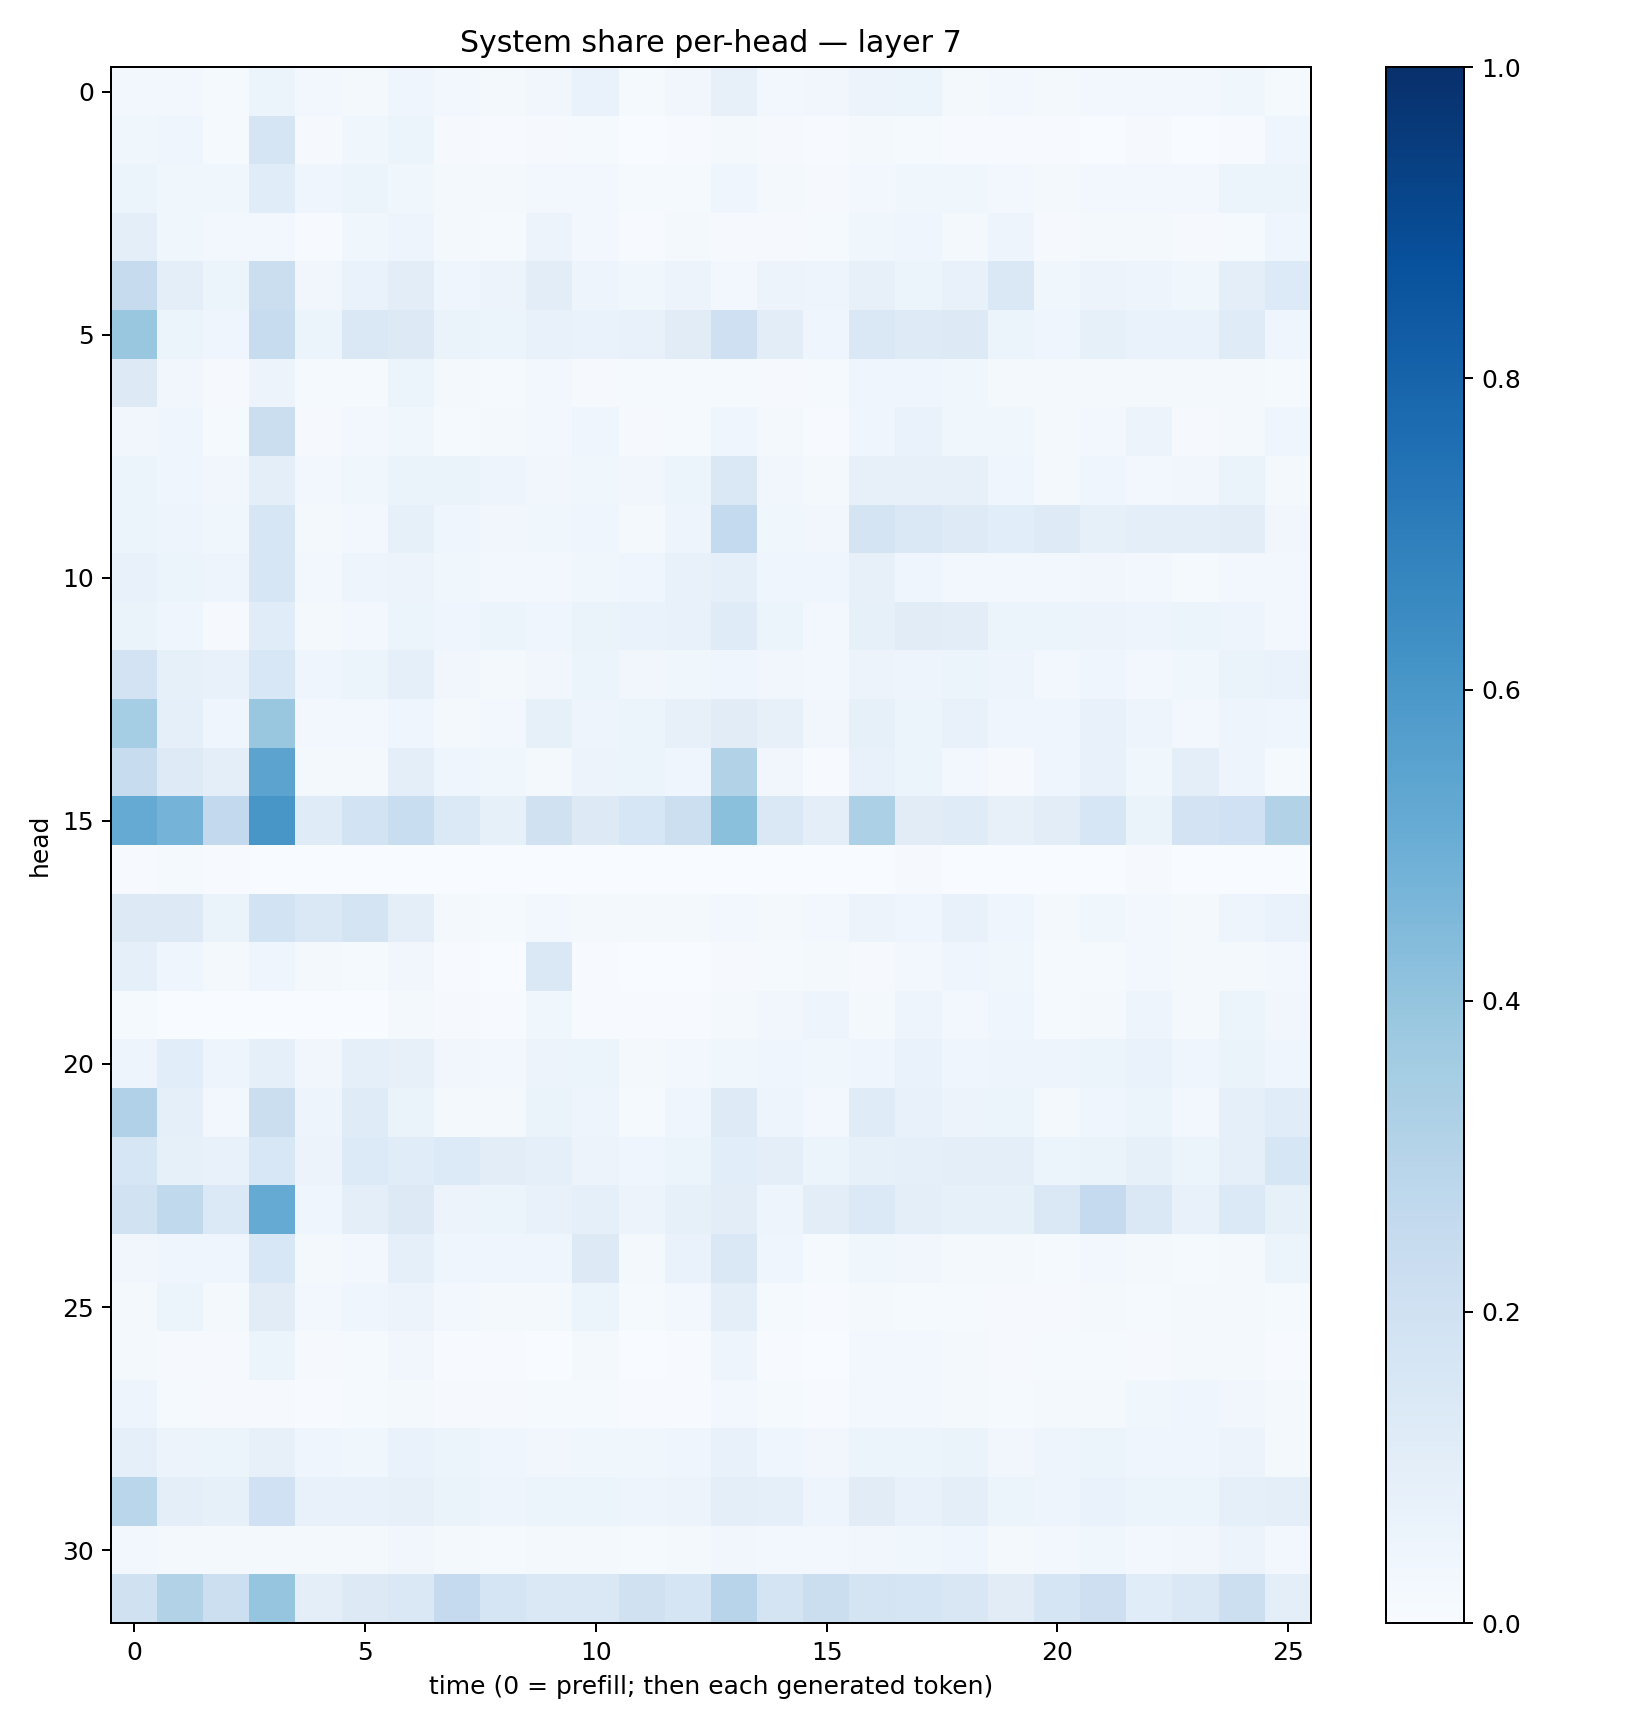

Values plotted in this chart, from the file beside it:
0.029843142, 0.024367591, 0.013540038, 0.060634557, 0.029746389, 0.020088587, 0.04098046, 0.023774233, 0.017437853, 0.03371426, 0.06770386, 0.011941684, 0.035109263, 0.07954647, 0.027562855, 0.03185643, 0.057486065, 0.05356503, 0.022320015, 0.030282112, 0.018255455, 0.030442446, 0.025493467, 0.023880316
0.03743, 0.04138, 0.01545, 0.1653, 0.01038, 0.03581, 0.0512, 0.009697, 0.005721, 0.01145, 0.01257, 0.003495, 0.005398, 0.0204, 0.008674, 0.004533, 0.01801, 0.01486, 0.007057, 0.007376, 0.006256, 0.003833, 0.009539, 0.00348
0.05257, 0.03873, 0.03847, 0.1145, 0.04546, 0.0616, 0.03878, 0.02203, 0.02045, 0.03027, 0.02576, 0.01313, 0.01428, 0.03992, 0.02125, 0.0107, 0.02673, 0.03681, 0.03722, 0.02986, 0.01789, 0.02409, 0.02566, 0.0245
0.09574, 0.03879, 0.02839, 0.02543, 0.007132, 0.03751, 0.05033, 0.01782, 0.01252, 0.05638, 0.02664, 0.005364, 0.01573, 0.008301, 0.009053, 0.01504, 0.03516, 0.04595, 0.01842, 0.04927, 0.01029, 0.01709, 0.01733, 0.009849
0.2434, 0.09865, 0.0514, 0.2245, 0.03456, 0.06706, 0.1051, 0.04589, 0.05574, 0.104, 0.05036, 0.03575, 0.05629, 0.02959, 0.05666, 0.04859, 0.08003, 0.06156, 0.0737, 0.1477, 0.03681, 0.05492, 0.04779, 0.03831
0.3843, 0.05393, 0.04625, 0.2365, 0.05226, 0.1409, 0.1323, 0.06432, 0.0541, 0.07223, 0.06661, 0.07667, 0.113, 0.2066, 0.1023, 0.04308, 0.1438, 0.1223, 0.1321, 0.0535, 0.04322, 0.08518, 0.06836, 0.0671
0.1262, 0.03307, 0.008036, 0.05484, 0.01348, 0.01455, 0.05094, 0.01574, 0.01248, 0.02611, 0.0104, 0.01231, 0.01476, 0.01339, 0.008961, 0.0156, 0.04258, 0.04204, 0.03803, 0.02058, 0.02309, 0.02301, 0.02172, 0.01606
0.03269, 0.04291, 0.01444, 0.2225, 0.01106, 0.02606, 0.03892, 0.0146, 0.02081, 0.02732, 0.04608, 0.00925, 0.01289, 0.04439, 0.02162, 0.006116, 0.04072, 0.06757, 0.03905, 0.03622, 0.01566, 0.02358, 0.05477, 0.009652
0.0514, 0.04279, 0.03263, 0.09828, 0.0241, 0.03536, 0.06576, 0.06376, 0.04708, 0.03192, 0.03814, 0.03194, 0.05996, 0.1439, 0.03404, 0.0186, 0.07978, 0.07837, 0.07887, 0.04385, 0.01728, 0.04341, 0.02468, 0.03324
0.06006, 0.04755, 0.03803, 0.1574, 0.01893, 0.03106, 0.08538, 0.04448, 0.03494, 0.03693, 0.04023, 0.02212, 0.05075, 0.255, 0.03866, 0.03229, 0.1737, 0.1444, 0.1223, 0.1081, 0.1223, 0.08529, 0.0967, 0.09414
0.0727, 0.05164, 0.04795, 0.1621, 0.02511, 0.04784, 0.05568, 0.03887, 0.02573, 0.02875, 0.03853, 0.04366, 0.07252, 0.08751, 0.04331, 0.04116, 0.07979, 0.04274, 0.02779, 0.0252, 0.02402, 0.03133, 0.02431, 0.01535
0.06585, 0.04301, 0.01061, 0.1149, 0.01832, 0.02805, 0.05997, 0.04165, 0.0526, 0.04085, 0.06611, 0.06713, 0.07197, 0.119, 0.0597, 0.02906, 0.08499, 0.1094, 0.1049, 0.05122, 0.05122, 0.05839, 0.04867, 0.06055
0.1823, 0.08511, 0.07537, 0.1527, 0.04217, 0.05932, 0.08911, 0.03419, 0.02339, 0.03421, 0.05425, 0.03285, 0.03873, 0.04055, 0.03504, 0.02396, 0.05596, 0.04776, 0.05288, 0.04688, 0.02807, 0.03938, 0.02451, 0.03551
0.353, 0.09339, 0.04529, 0.3865, 0.02904, 0.02344, 0.04618, 0.02234, 0.03002, 0.0845, 0.04966, 0.05871, 0.08122, 0.1131, 0.07972, 0.03466, 0.08282, 0.05448, 0.07072, 0.04181, 0.04061, 0.07195, 0.04917, 0.02452
0.242, 0.122, 0.09595, 0.5461, 0.01613, 0.02129, 0.09736, 0.04529, 0.03521, 0.01613, 0.05574, 0.06136, 0.04376, 0.3146, 0.0324, 0.006983, 0.07655, 0.05314, 0.0261, 0.01002, 0.03975, 0.07343, 0.0365, 0.1013
0.5187, 0.4753, 0.2584, 0.6031, 0.1172, 0.1864, 0.2342, 0.1403, 0.08256, 0.1989, 0.1311, 0.1584, 0.2156, 0.4214, 0.1424, 0.09698, 0.3283, 0.1122, 0.1202, 0.07891, 0.1052, 0.1563, 0.06569, 0.1829
0.007347, 0.01272, 0.004424, 0.002267, 0.0005891, 0.001337, 0.003406, 0.0004981, 0.0005022, 0.001595, 0.0006224, 0.0007553, 0.0001198, 0.001777, 0.001919, 0.001228, 0.002735, 0.008616, 0.003568, 0.0009042, 0.003093, 0.001122, 0.008646, 0.00247
0.129, 0.1258, 0.06613, 0.1869, 0.1455, 0.1792, 0.09872, 0.01864, 0.01321, 0.029, 0.01964, 0.01959, 0.01588, 0.03118, 0.02328, 0.03006, 0.05522, 0.04028, 0.07102, 0.04645, 0.01761, 0.03889, 0.02403, 0.02301
0.09071, 0.04458, 0.01809, 0.04391, 0.01884, 0.01318, 0.03265, 0.004997, 0.00337, 0.143, 0.005103, 0.003507, 0.002297, 0.00797, 0.01335, 0.01637, 0.01165, 0.02749, 0.0424, 0.03528, 0.01293, 0.01266, 0.0253, 0.01637
0.01392, 0.001362, 0.0008323, 0.00273, 0.001466, 0.0006103, 0.0158, 0.009854, 0.006999, 0.03677, 0.004564, 0.006846, 0.00621, 0.01664, 0.03176, 0.04936, 0.02041, 0.04849, 0.02462, 0.04431, 0.01349, 0.01733, 0.04989, 0.01693
0.04935, 0.1062, 0.04926, 0.09182, 0.03431, 0.08618, 0.07995, 0.03316, 0.03004, 0.05489, 0.05112, 0.01679, 0.02501, 0.03531, 0.04437, 0.03848, 0.04048, 0.06855, 0.04176, 0.04932, 0.04916, 0.05183, 0.06668, 0.04663
0.3167, 0.08859, 0.03003, 0.2223, 0.04807, 0.1175, 0.06436, 0.02131, 0.01853, 0.06467, 0.04922, 0.01393, 0.04426, 0.1236, 0.04783, 0.0244, 0.1184, 0.07628, 0.05499, 0.06026, 0.02258, 0.03932, 0.05389, 0.03087
0.1594, 0.08434, 0.0744, 0.1529, 0.05608, 0.1361, 0.1143, 0.1342, 0.104, 0.09353, 0.05699, 0.04104, 0.05093, 0.1084, 0.09779, 0.05155, 0.08456, 0.08854, 0.09392, 0.09652, 0.05322, 0.06326, 0.08304, 0.0597
0.1911, 0.2635, 0.1384, 0.5194, 0.03959, 0.09859, 0.1254, 0.05842, 0.06122, 0.07096, 0.08625, 0.05557, 0.08349, 0.103, 0.04961, 0.1021, 0.1389, 0.09553, 0.08356, 0.08442, 0.1442, 0.2514, 0.1465, 0.073
0.03215, 0.04549, 0.04044, 0.1552, 0.01737, 0.03058, 0.09006, 0.04275, 0.04235, 0.04267, 0.1316, 0.01952, 0.0666, 0.1422, 0.0401, 0.01512, 0.03669, 0.03275, 0.01952, 0.01961, 0.01352, 0.03063, 0.01575, 0.01522
0.01784, 0.05161, 0.01957, 0.1107, 0.02898, 0.04164, 0.05801, 0.02667, 0.0197, 0.02061, 0.05204, 0.01323, 0.02763, 0.09665, 0.01363, 0.006661, 0.01919, 0.01384, 0.01194, 0.008386, 0.00856, 0.01934, 0.01182, 0.02277
0.02044, 0.01, 0.01014, 0.05283, 0.008103, 0.01251, 0.03277, 0.006744, 0.004019, 0.002773, 0.01612, 0.003252, 0.005069, 0.04704, 0.004863, 0.002183, 0.03079, 0.0279, 0.01581, 0.009062, 0.01188, 0.01517, 0.009217, 0.01692
0.04794, 0.01197, 0.01012, 0.01052, 0.007548, 0.01309, 0.01889, 0.009154, 0.008291, 0.01432, 0.01191, 0.006902, 0.007087, 0.02521, 0.01206, 0.006334, 0.02665, 0.02436, 0.01908, 0.015, 0.01913, 0.02006, 0.03613, 0.03965
0.09039, 0.05783, 0.05092, 0.0787, 0.04186, 0.03731, 0.06852, 0.06087, 0.04426, 0.03482, 0.03844, 0.03792, 0.03977, 0.07057, 0.04199, 0.03266, 0.05386, 0.0608, 0.06446, 0.03494, 0.05003, 0.05992, 0.04626, 0.04515
0.2887, 0.09431, 0.0833, 0.2031, 0.07116, 0.07561, 0.08078, 0.06495, 0.05072, 0.05234, 0.05437, 0.04747, 0.0564, 0.09902, 0.08776, 0.04919, 0.1109, 0.0733, 0.0993, 0.06249, 0.04797, 0.06792, 0.06075, 0.05931
0.02541, 0.02234, 0.01826, 0.01937, 0.0206, 0.02336, 0.03148, 0.02339, 0.01531, 0.02069, 0.02288, 0.01532, 0.01904, 0.03373, 0.02917, 0.02812, 0.03156, 0.03631, 0.0429, 0.01933, 0.02484, 0.03539, 0.02534, 0.03286
0.1973, 0.3111, 0.2151, 0.3959, 0.09412, 0.1251, 0.1477, 0.2537, 0.1684, 0.1428, 0.1444, 0.1981, 0.1655, 0.2954, 0.1723, 0.2231, 0.1723, 0.1688, 0.1511, 0.1121, 0.1662, 0.211, 0.114, 0.1458
